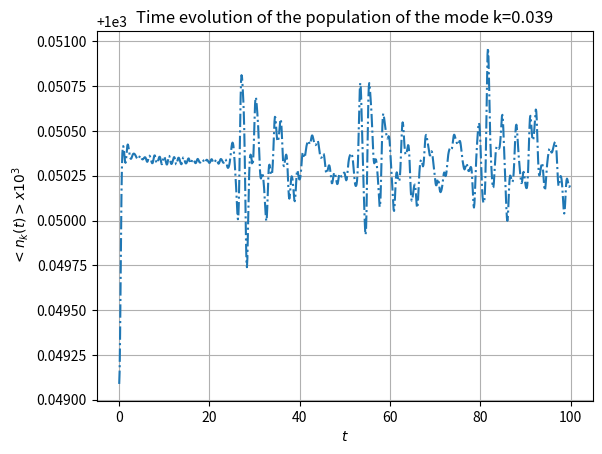

Python code for this plot:
import numpy as np
from scipy.linalg import sqrtm
import matplotlib.pyplot as plt

'''
Diagonalization via Williamson's theorem: a symmetric, positive-definite 2nx2n
matrix can be always brought into diagonal form via a simplectic transformation
and the corresponding spectrum is positive and doubly degenerate.
'''

#Number of 1/2-spin particles
N = 80

#parameters of the Hamiltonians pre- and post- quench (taken from Silva)
J = 1.
l = 1.
g = 3
g0 = 8

#Gives the set of pseudomomenta in the even parity sector.
def K_even():
    k = np.zeros(N)
    c = 0
    for n in range(-int(N/2)+1,int(N/2)+1,1):
        k[c] = 2*np.pi/N*(n-0.5)
        c += 1
    k.sort()
    return k


#dispersion relation of the free fermions
def e(k,J,g):
    return np.sqrt(J**2*(1+g**2)-2*J**2*g*np.cos(k))

#Bogoliugov angle 
def theta(k,J,g):
    return 0.5*np.arctan(np.sin(k)/(np.cos(k)-g))

#lower block entries of Csi
def Csi_entries_B2(k1,k2):
    if k1 == k2:
        ent = e(k1, J, g)
        return ent
    else: 
        ent = 2*l/N*np.sin(2*theta(k1, J, g))*np.sin(2*theta(k2, J, g))
        return ent

'''Block-diagonalization as in eq.(D25)'''
def D25(K):
    # Perform eigenvalue decomposition
    eigenvalues, eigenvectors = np.linalg.eig(K)
    
    # Sort eigenvalues and eigenvectors
    #idx = np.argsort(eigenvalues)
    #sorted_eigenvalues = eigenvalues[idx]
    #sorted_eigenvectors = eigenvectors[:, idx]
    
    # Forming the orthogonal transformation matrix R
    R = eigenvectors @ np.diag(np.sqrt(np.abs(eigenvalues))) @ eigenvectors.T
    
    # Calculate block-diagonal matrix
    block_diagonal_matrix = R.T @ K @ R
    
    # Extracting B from the off-diagonal blocks of R^T K R
    A = block_diagonal_matrix[:N//2, N//2:]
    B = block_diagonal_matrix[N//2:, :N//2]
    
    #farsi sputare quella positiva
    return [abs(A), R]

'''
Matrices encoding the information on the initial datum
'''

def W0_entries(k1,k2):
    if k1 == k2:
        w = np.sin(theta(k1, J, g)-theta(k1, J, g0))**2
        return w
    else:
        w = 0.25*np.sin(theta(k1, J, g)-theta(k1, J, g0))* \
            np.sin(theta(k2, J, g)-theta(k2, J, g0))
        return w
    
def W1_entries(k1,k2):
    if k1 == k2:
        w = 0.
        return w
    else:
        w = -0.25*np.sin(theta(k1, J, g)-theta(k1, J, g0))* \
        np.sin(theta(k2, J, g)-theta(k2, J, g0))
        return w
    
def curlyW():
    idn = np.eye(int(N/2))
    W0 = np.array([[W0_entries(k1,k2) for k1 in K0p] for k2 in K0p])
    W1 = np.array([[W1_entries(k1,k2) for k1 in K0p] for k2 in K0p])
    W = np.block([[W1, idn+W0],[W0, W1]])
    return W

'''Gli indici saranno ordinati in modo corretto ??'''
def pops(k_index,times,A,B,Z1daga,Z0,E):
    nk = np.zeros(len(times))
    for t in range(len(times)):
        for i in range(len(K0p)):
            for j in range(len(K0p)):
                nk[t] += 2*np.real(A[k_index,i].conjugate()*B[k_index,j]*Z1daga[i,j]*np.exp(1j*(E[i]+E[j])*times[t])) +\
                (A[k_index,i].conjugate()*A[k_index,j] + B[k_index,i]*B[k_index,j].conjugate())\
                    *Z0[i,j]*np.exp(1j*(E[i]-E[j])*times[t])
    return nk

#-------------------------PRELIMINARY INITIALIZATION---------------------------

#in order to use the gamma defined through the Bogoliubov angle, we fix phi = 0
phi = 0

#The values of the momenta depend only on the number of site, so we define them
#here.

K0 = K_even()

K0p = np.zeros(int(N/2))
t = 0
for n in range(1,int(N/2)+1):
    K0p[t] = (2*n-1.)*np.pi/N
    t += 1
    
K0p.sort()

'''
I work in the totally paired sector {000...} thus the Hamiltonian is restricted
to the N/2 momenta in K0p (i.e. in eq.(28) the sum runs over k in K0p)
'''

'''
A function that gives the matrix for the Bogoliubov transformation and the (positive) energy
spectrum of the one-body bosonic problem
'''
def Bogoliubov_Matrix():
    '''
    Now I define the matrix of eq.(D23). 
    The upper left block is diagonal with the unperturbed eigenvalues ek.
    The bottom right block is given by the function Csi_entries_B2. 
    '''
    
    Csi_B1 = np.diag([e(k,J,g) for k in K0p])
    Csi_B2 = np.array([[Csi_entries_B2(k1,k2) for k1 in K0p] for k2 in K0p])
    Csi = np.block([[Csi_B1,np.zeros_like(Csi_B1)],[np.zeros_like(Csi_B1),Csi_B2]])
    
    '''
    Now I can define the K matrix
    '''
    
    A = sqrtm(np.linalg.inv(Csi))
    idn = np.eye(int(N/2))
    Omega = np.block([[np.zeros_like(idn), idn],[-idn, np.zeros_like(idn)]])
    K = A@Omega@A
    
    Einv, R = D25(K)
    E = np.linalg.inv(Einv)
    
    eigenvalues, eigenvectors = np.linalg.eig(E)
    
    # Sort eigenvalues and eigenvectors
    #idx = np.argsort(eigenvalues)
    #en_boson = eigenvalues[idx]
    
    Esqrt = sqrtm(E)
    
    D = np.block([[Esqrt, np.zeros_like(idn)],[np.zeros_like(idn), Esqrt]])
    
    U = 1./np.sqrt(2)*np.block([[idn, idn],
                                [-1j*idn, 1j*idn]])
    
    Udaga = 1./np.sqrt(2)*np.block([[idn, 1j*idn],
                                [idn, -1j*idn]])
    
    M = Udaga @ A @ R @ D @ U
    
    return [eigenvalues, M]




boson_spectrum, M = Bogoliubov_Matrix()
#dovrebbe essere giusto ma controlla
boson_spectrum = np.multiply(boson_spectrum, 0.5)
A = M[:N//2,:N//2]
B = M[:N//2,N//2:]

Minv = np.linalg.inv(M)

curlyZ = Minv @ curlyW() @ Minv.T

Z1daga = curlyZ[N//2:,N//2:]
Z0 = curlyZ[N//2:,:N//2]

dt = 0.1
times = np.array([k*dt for k in range(1000)])

nkt = pops(0,times,A,B,Z1daga,Z0,boson_spectrum)
nkt = np.multiply(nkt, 1e3)

plt.figure(1)
plt.plot(times, nkt, '-.')
plt.ylabel(r'$<n_k(t)>x10^3$')
plt.xlabel(r'$t$')
plt.grid()
plt.title('Time evolution of the population of the mode k=%1.3f' %K0p[0])
